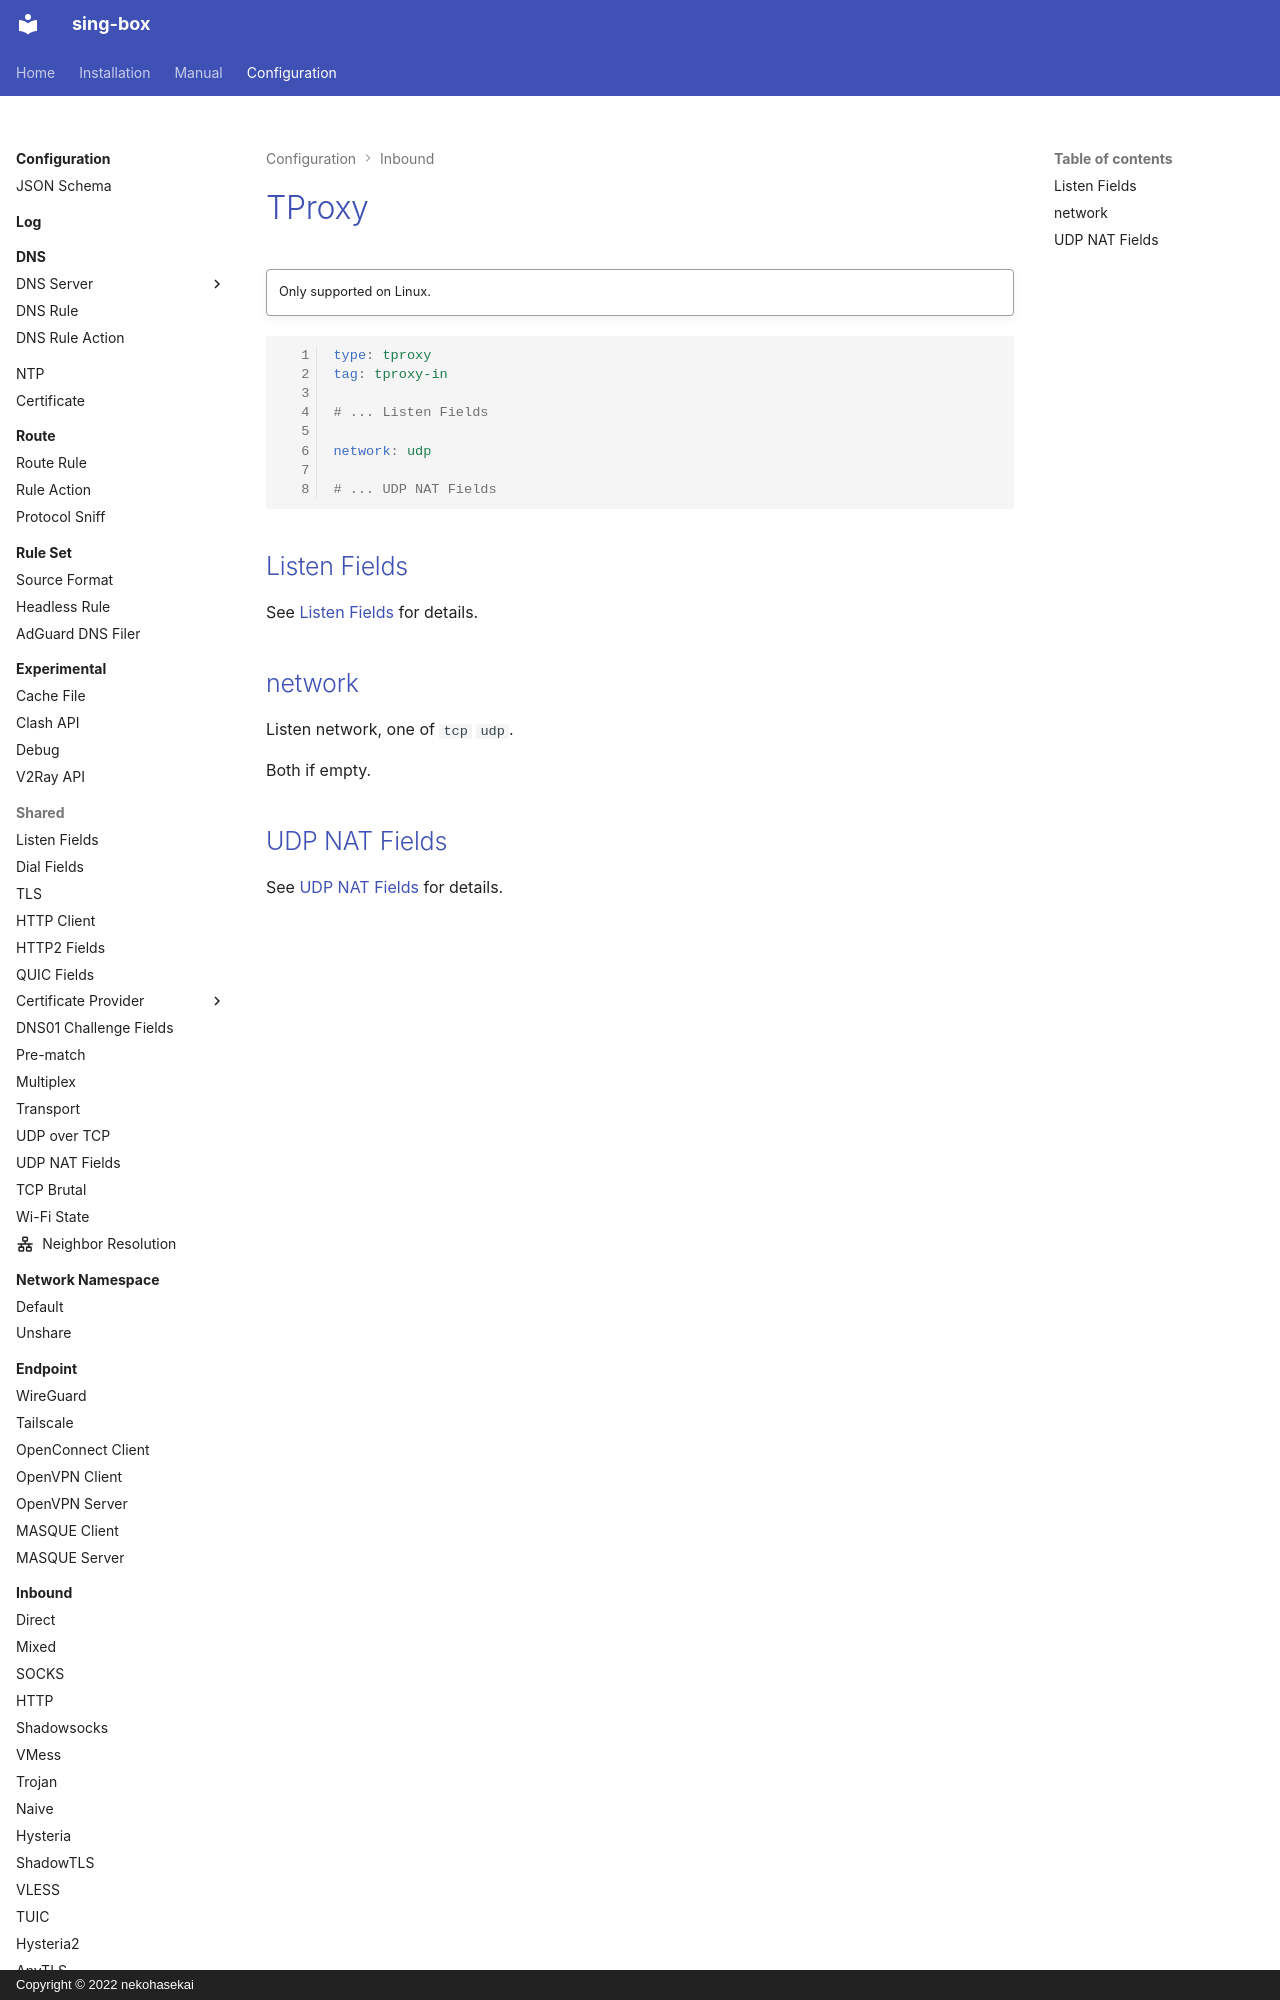

repository: Acheirial/sing-box · page: configuration/inbound/tproxy/index.html · generator: mkdocs · copyright: Copyright © 2022 nekohasekai

# TProxy

!!! quote ""

    Only supported on Linux.

```{.yaml linenums="1"}
type: tproxy
tag: tproxy-in

# ... Listen Fields

network: udp

# ... UDP NAT Fields

```

## Listen Fields

See [Listen Fields](/configuration/shared/listen/) for details.
